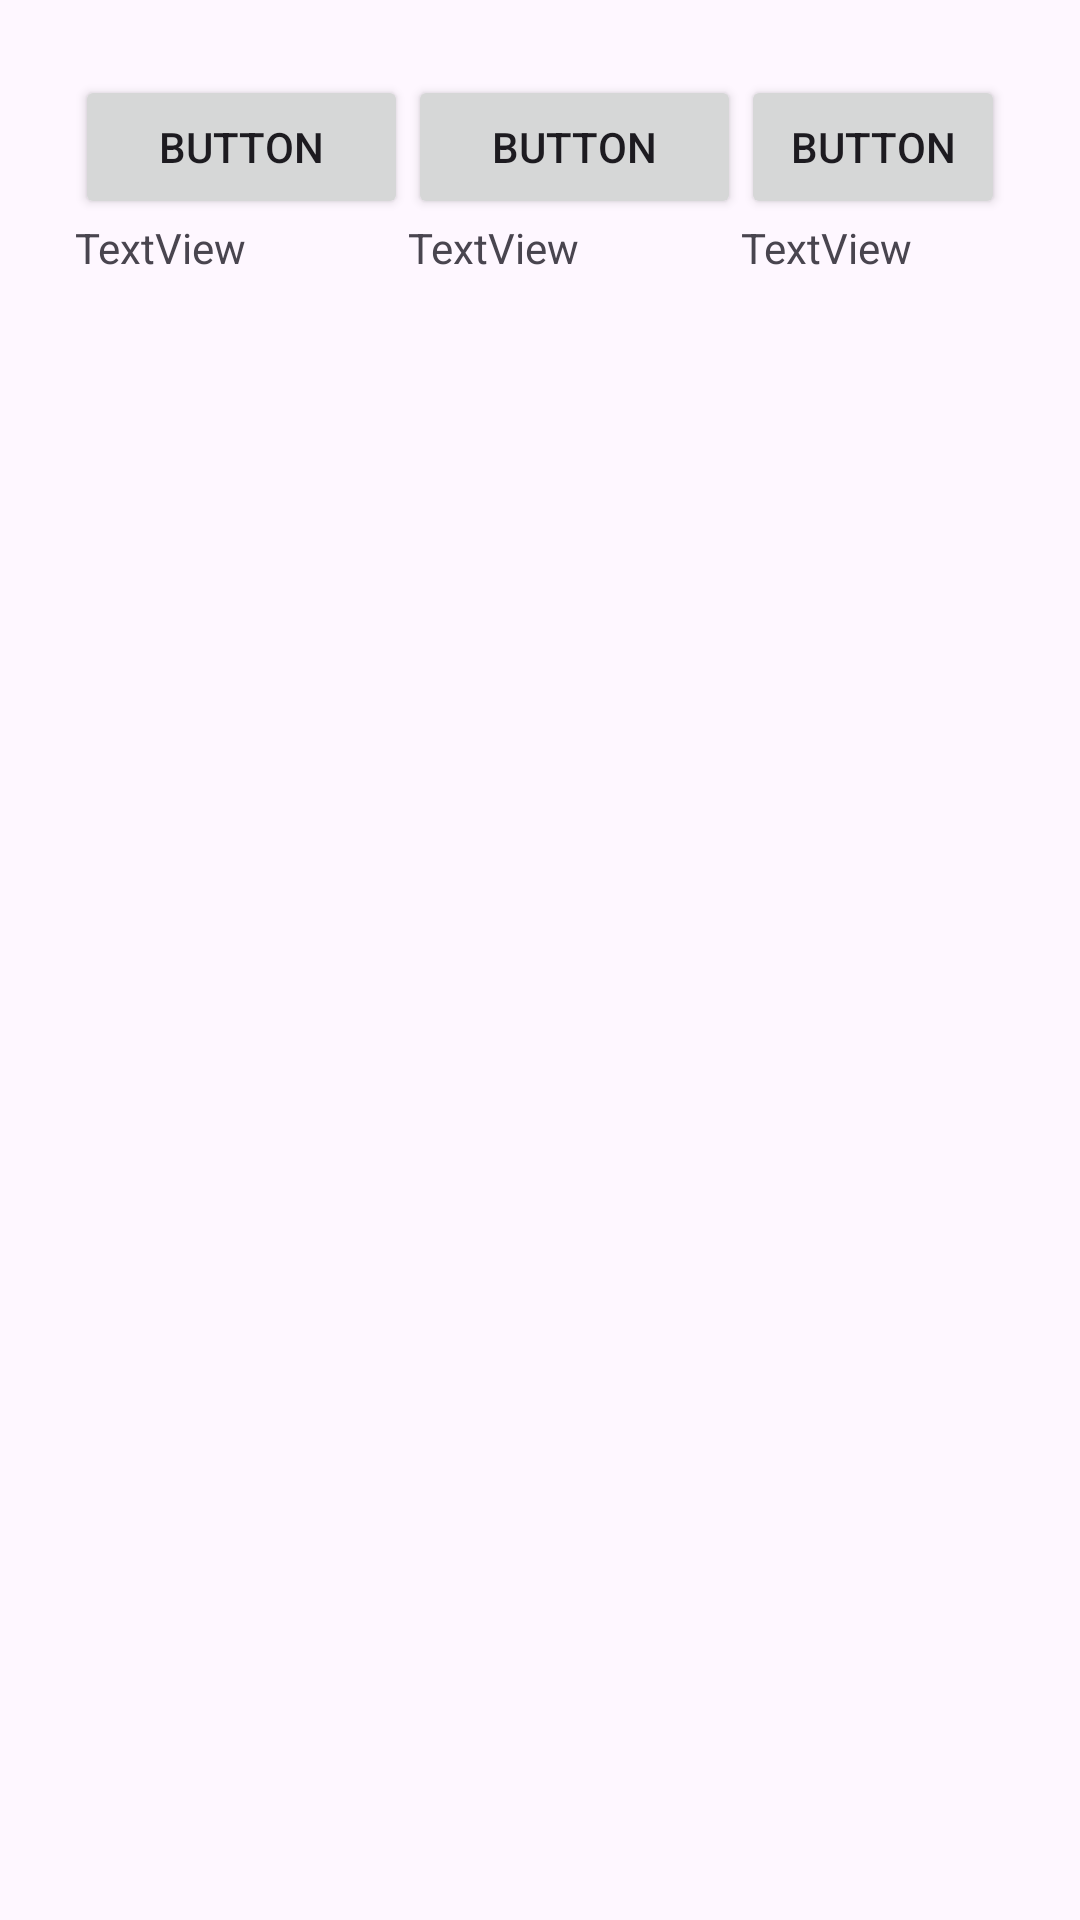

Reconstruct the res/layout file that produces this screen, plus the resources it refers to.
<!-- AndroidManifest.xml: application theme Theme.DesignLayout -->
<!-- res/layout/activity_table_layout.xml -->
<?xml version="1.0" encoding="utf-8"?>
<androidx.constraintlayout.widget.ConstraintLayout xmlns:android="http://schemas.android.com/apk/res/android"
    xmlns:app="http://schemas.android.com/apk/res-auto"
    xmlns:tools="http://schemas.android.com/tools"
    android:id="@+id/main"
    android:layout_width="match_parent"
    android:layout_height="match_parent"
    tools:context=".TableLayout">

    <TableLayout
        android:layout_width="0dp"
        android:layout_height="0dp"
        android:layout_marginStart="25dp"
        android:layout_marginTop="25dp"
        android:layout_marginEnd="25dp"
        android:layout_marginBottom="25dp"
        android:stretchColumns="0,1"
        app:layout_constraintBottom_toBottomOf="parent"
        app:layout_constraintEnd_toEndOf="parent"
        app:layout_constraintStart_toStartOf="parent"
        app:layout_constraintTop_toTopOf="parent">

        <TableRow
            android:layout_width="match_parent"
            android:layout_height="match_parent">

            <Button
                android:id="@+id/button11"
                android:layout_width="wrap_content"
                android:layout_height="wrap_content"
                android:text="Button" />

            <Button
                android:id="@+id/button12"
                android:layout_width="wrap_content"
                android:layout_height="wrap_content"
                android:text="Button" />

            <Button
                android:id="@+id/button13"
                android:layout_width="wrap_content"
                android:layout_height="wrap_content"
                android:text="Button" />

        </TableRow>

        <TableRow
            android:layout_width="match_parent"
            android:layout_height="match_parent">

            <TextView
                android:id="@+id/textView3"
                android:layout_width="wrap_content"
                android:layout_height="wrap_content"
                android:text="TextView" />

            <TextView
                android:id="@+id/textView"
                android:layout_width="wrap_content"
                android:layout_height="wrap_content"
                android:text="TextView" />

            <TextView
                android:id="@+id/textView6"
                android:layout_width="wrap_content"
                android:layout_height="wrap_content"
                android:text="TextView" />

        </TableRow>

    </TableLayout>
</androidx.constraintlayout.widget.ConstraintLayout>
<!-- resources referenced by this layout -->
<resources>
  <style name="Theme.DesignLayout" parent="Base.Theme.DesignLayout" />
  <style name="Base.Theme.DesignLayout" parent="Theme.Material3.DayNight.NoActionBar">
          
          
      </style>
</resources>
